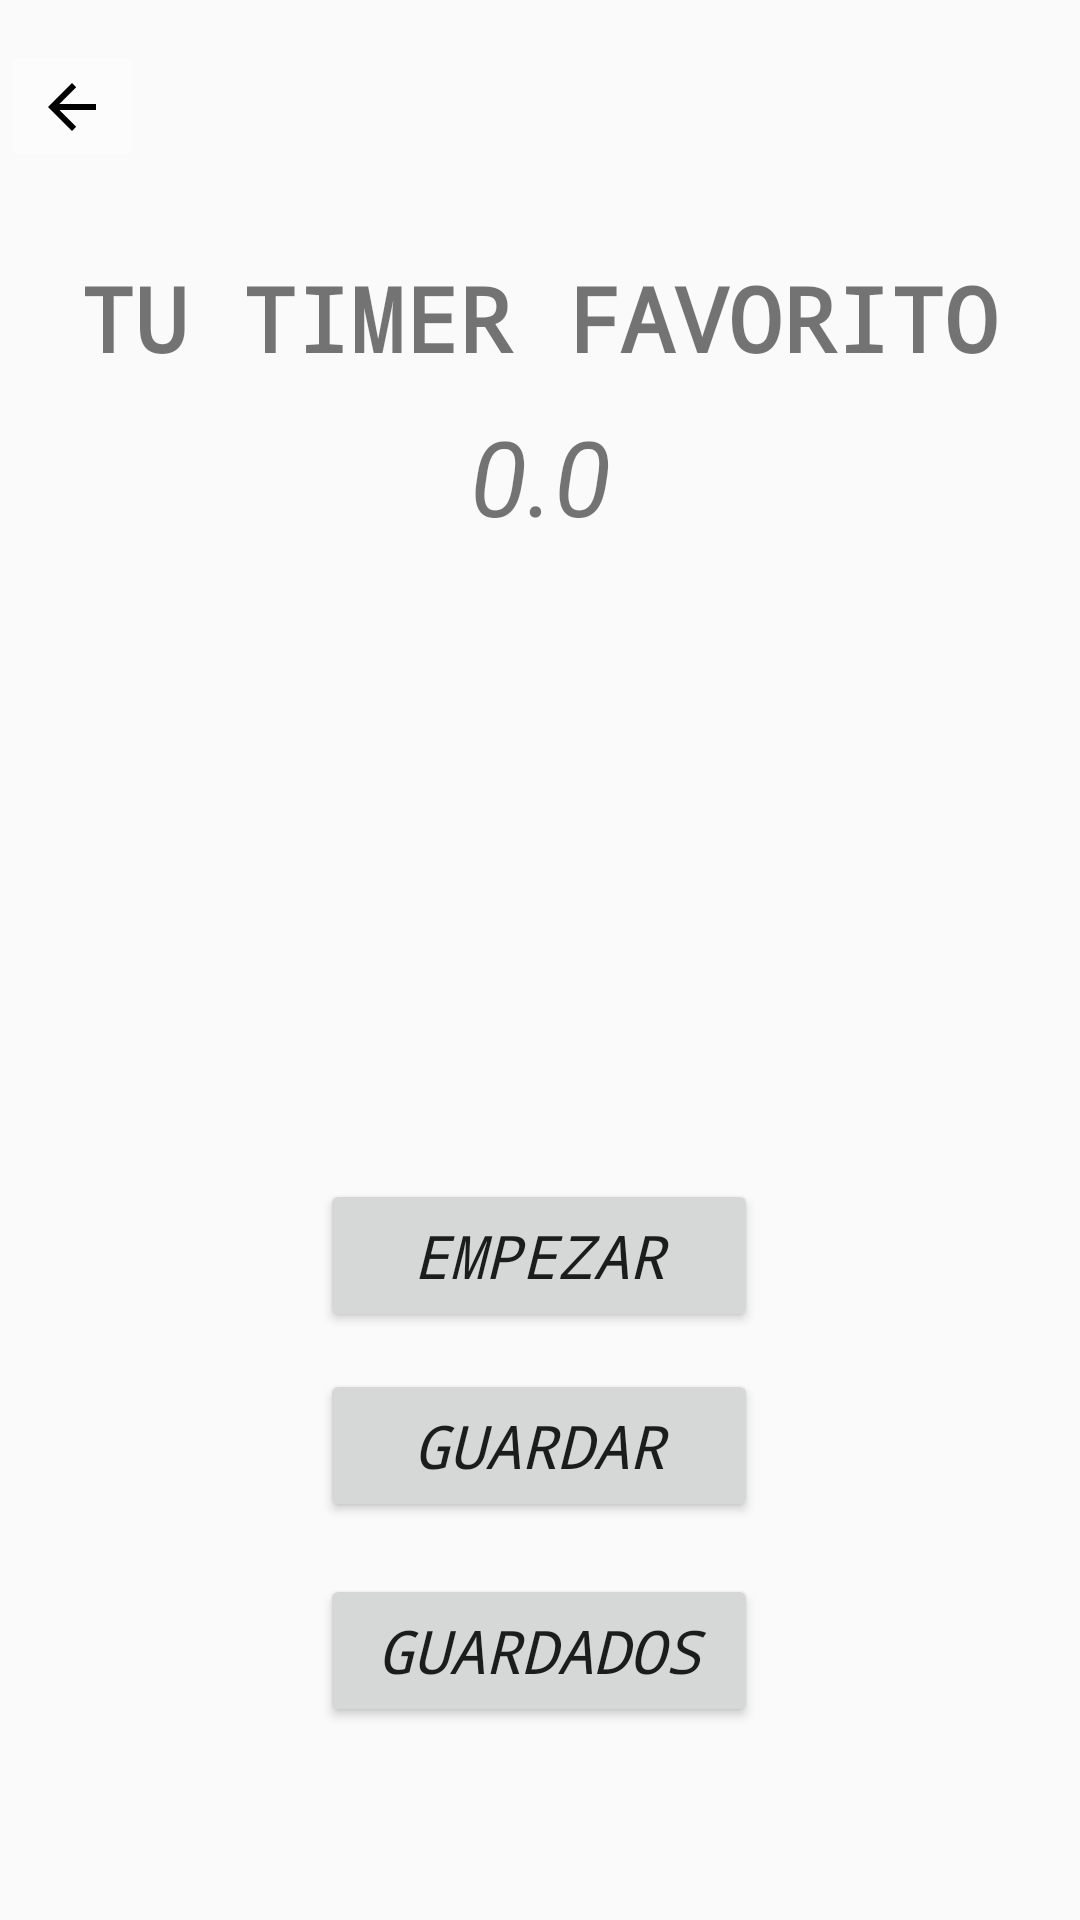

Reconstruct the res/layout file that produces this screen, plus the resources it refers to.
<!-- AndroidManifest.xml: application theme Theme.Gallurca_the_remix -->
<!-- res/layout/activity_casa.xml -->
<?xml version="1.0" encoding="utf-8"?>
<androidx.constraintlayout.widget.ConstraintLayout xmlns:android="http://schemas.android.com/apk/res/android"
    xmlns:app="http://schemas.android.com/apk/res-auto"
    xmlns:tools="http://schemas.android.com/tools"
    android:layout_width="match_parent"
    android:layout_height="match_parent"
    tools:context=".Casa">


    <TextView
        android:id="@+id/textView3"
        android:layout_width="wrap_content"
        android:layout_height="wrap_content"
        android:fontFamily="monospace"
        android:text="TU TIMER FAVORITO"
        android:textSize="30sp"
        android:textStyle="bold"
        app:layout_constraintBottom_toBottomOf="parent"
        app:layout_constraintEnd_toEndOf="parent"
        app:layout_constraintHorizontal_bias="0.495"
        app:layout_constraintStart_toStartOf="parent"
        app:layout_constraintTop_toTopOf="parent"
        app:layout_constraintVertical_bias="0.143" />

    <TextView
        android:id="@+id/timerTxt"
        android:layout_width="247dp"
        android:layout_height="88dp"
        android:text="0.0"
        android:textAlignment="center"
        android:textSize="35sp"
        android:textStyle="italic"
        app:layout_constraintBottom_toBottomOf="parent"
        app:layout_constraintEnd_toEndOf="parent"
        app:layout_constraintStart_toStartOf="parent"
        app:layout_constraintTop_toTopOf="parent"
        app:layout_constraintVertical_bias="0.245" />

    <Button
        android:id="@+id/startBtn"
        android:layout_width="146dp"
        android:layout_height="51dp"
        android:fontFamily="monospace"
        android:text="Empezar"
        android:textAlignment="center"
        android:textSize="20sp"
        android:textStyle="italic"
        app:layout_constraintBottom_toBottomOf="parent"
        app:layout_constraintEnd_toEndOf="parent"
        app:layout_constraintHorizontal_bias="0.498"
        app:layout_constraintStart_toStartOf="parent"
        app:layout_constraintTop_toTopOf="parent"
        app:layout_constraintVertical_bias="0.667" />

    <Button
        android:id="@+id/guardarBtn"
        android:layout_width="146dp"
        android:layout_height="51dp"
        android:fontFamily="monospace"
        android:onClick="guardar"
        android:text="Guardar"
        android:textAlignment="center"
        android:textSize="20sp"
        android:textStyle="italic"
        app:layout_constraintBottom_toBottomOf="parent"
        app:layout_constraintEnd_toEndOf="parent"
        app:layout_constraintHorizontal_bias="0.498"
        app:layout_constraintStart_toStartOf="parent"
        app:layout_constraintTop_toTopOf="parent"
        app:layout_constraintVertical_bias="0.775" />

    <Button
        android:id="@+id/guardarBtn2"
        android:layout_width="146dp"
        android:layout_height="51dp"
        android:fontFamily="monospace"
        android:text="Guardados"
        android:textAlignment="center"
        android:textSize="20sp"
        android:textStyle="italic"
        app:layout_constraintBottom_toBottomOf="parent"
        app:layout_constraintEnd_toEndOf="parent"
        app:layout_constraintHorizontal_bias="0.498"
        app:layout_constraintStart_toStartOf="parent"
        app:layout_constraintTop_toTopOf="parent"
        app:layout_constraintVertical_bias="0.891" />

    <ImageButton
        android:id="@+id/imageButton"
        android:layout_width="wrap_content"
        android:layout_height="wrap_content"
        android:backgroundTint="#5BFFFFFF"
        android:onClick="logout"
        android:tint="#000000"
        app:layout_constraintBottom_toBottomOf="parent"
        app:layout_constraintEnd_toEndOf="parent"
        app:layout_constraintHorizontal_bias="0.0"
        app:layout_constraintStart_toStartOf="parent"
        app:layout_constraintTop_toTopOf="parent"
        app:layout_constraintVertical_bias="0.023"
        app:srcCompat="?attr/actionModeCloseDrawable" />

</androidx.constraintlayout.widget.ConstraintLayout>
<!-- resources referenced by this layout -->
<resources>
  <style name="Theme.Gallurca_the_remix" parent="Theme.AppCompat.Light.NoActionBar">
          
          <item name="colorPrimary">@color/purple_500</item>
          <item name="colorPrimaryDark">@color/purple_700</item>
          <item name="colorAccent">@color/teal_200</item>
          
      </style>
  <!-- not gathered from this repository: default colours our renderer supplied (Android Studio template values) -->
  <color name="purple_500">#FF6200EE</color>
  <color name="purple_700">#FF3700B3</color>
  <color name="teal_200">#FF03DAC5</color>
</resources>
